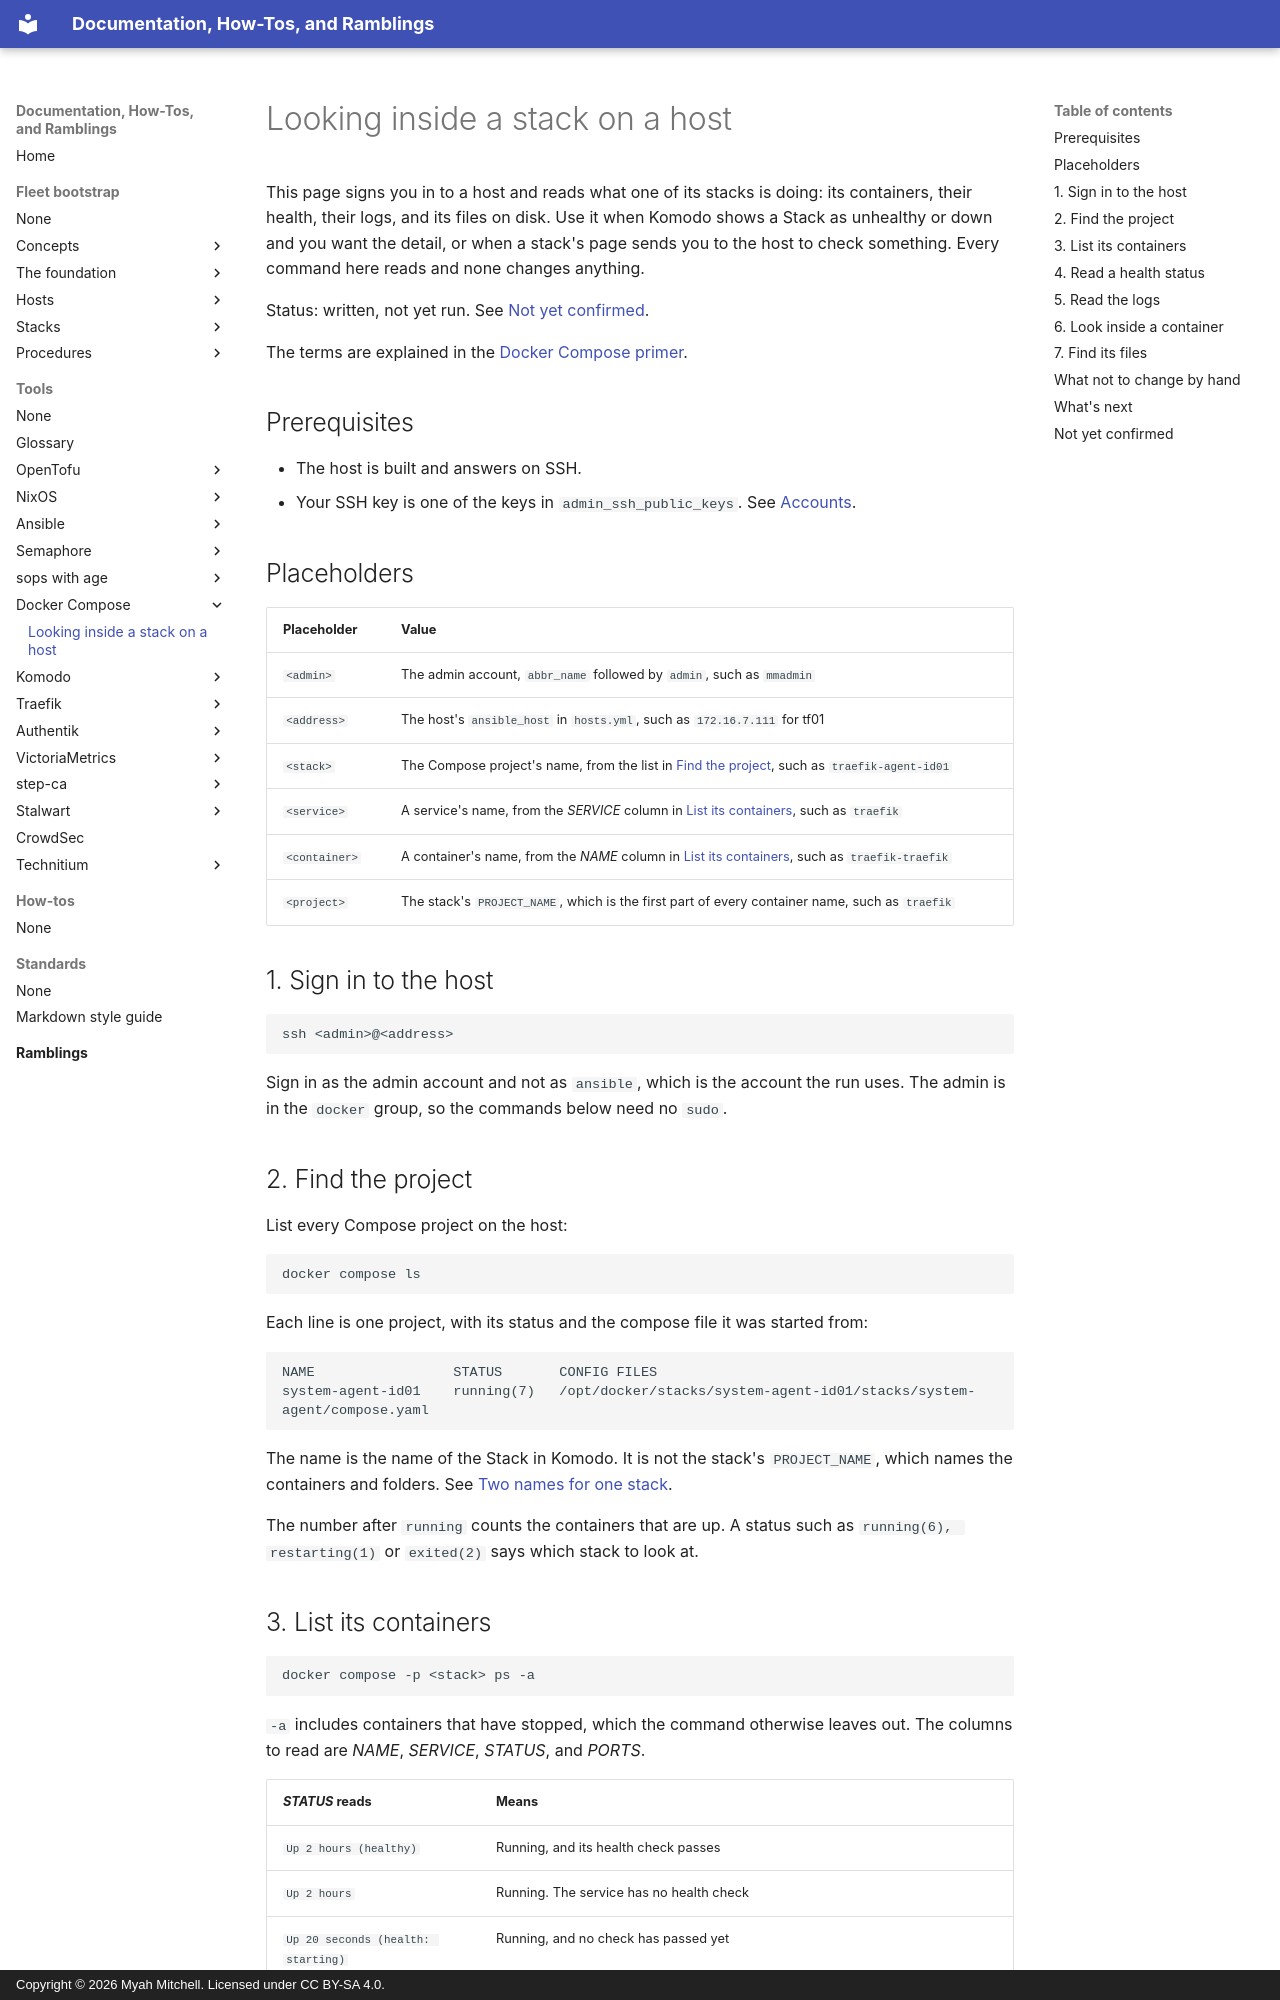

repository: myah-mitchell/docs · page: tools/docker-compose/inspect-a-stack/index.html · generator: mkdocs · copyright: Copyright © 2026 Myah Mitchell. Licensed under CC BY-SA 4.0.

# Looking inside a stack on a host

This page signs you in to a host and reads what one of its stacks is doing: its containers, their health, their logs, and its files on disk. Use it when Komodo shows a Stack as unhealthy or down and you want the detail, or when a stack's page sends you to the host to check something. Every command here reads and none changes anything.

Status: written, not yet run. See [Not yet confirmed](#unconfirmed).

The terms are explained in the [Docker Compose primer](index.md#ideas).

## Prerequisites

- The host is built and answers on SSH.
- Your SSH key is one of the keys in `admin_ssh_public_keys`. See [Accounts](../../fleet-bootstrap/concepts/host-layout.md#accounts).

## Placeholders

| Placeholder | Value |
| --- | --- |
| `<admin>` | The admin account, `abbr_name` followed by `admin`, such as `mmadmin` |
| `<address>` | The host's `ansible_host` in `hosts.yml`, such as `172.16.7.111` for tf01 |
| `<stack>` | The Compose project's name, from the list in [Find the project](#find), such as `traefik-agent-id01` |
| `<service>` | A service's name, from the *SERVICE* column in [List its containers](#ps), such as `traefik` |
| `<container>` | A container's name, from the *NAME* column in [List its containers](#ps), such as `traefik-traefik` |
| `<project>` | The stack's `PROJECT_NAME`, which is the first part of every container name, such as `traefik` |

## 1. Sign in to the host {#sign-in}

```bash
ssh <admin>@<address>
```

Sign in as the admin account and not as `ansible`, which is the account the run uses. The admin is in the `docker` group, so the commands below need no `sudo`.

## 2. Find the project {#find}

List every Compose project on the host:

```bash
docker compose ls
```

Each line is one project, with its status and the compose file it was started from:

```text
NAME                 STATUS       CONFIG FILES
system-agent-id01    running(7)   /opt/docker/stacks/system-agent-id01/stacks/system-agent/compose.yaml
```

The name is the name of the Stack in Komodo. It is not the stack's `PROJECT_NAME`, which names the containers and folders. See [Two names for one stack](index.md#two-names).

The number after `running` counts the containers that are up. A status such as `running(6), restarting(1)` or `exited(2)` says which stack to look at.
